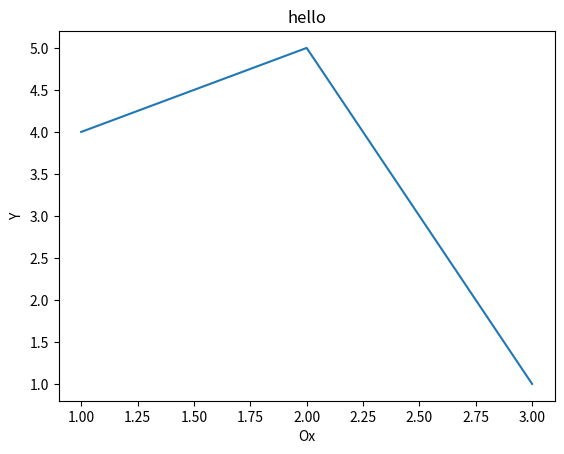

Source code (Python):
from matplotlib import  pyplot as plt
plt.plot([1,2,3],[4,5,1])
plt.title('hello')
plt.xlabel('Ox')
plt.ylabel('Y')
plt.show()
